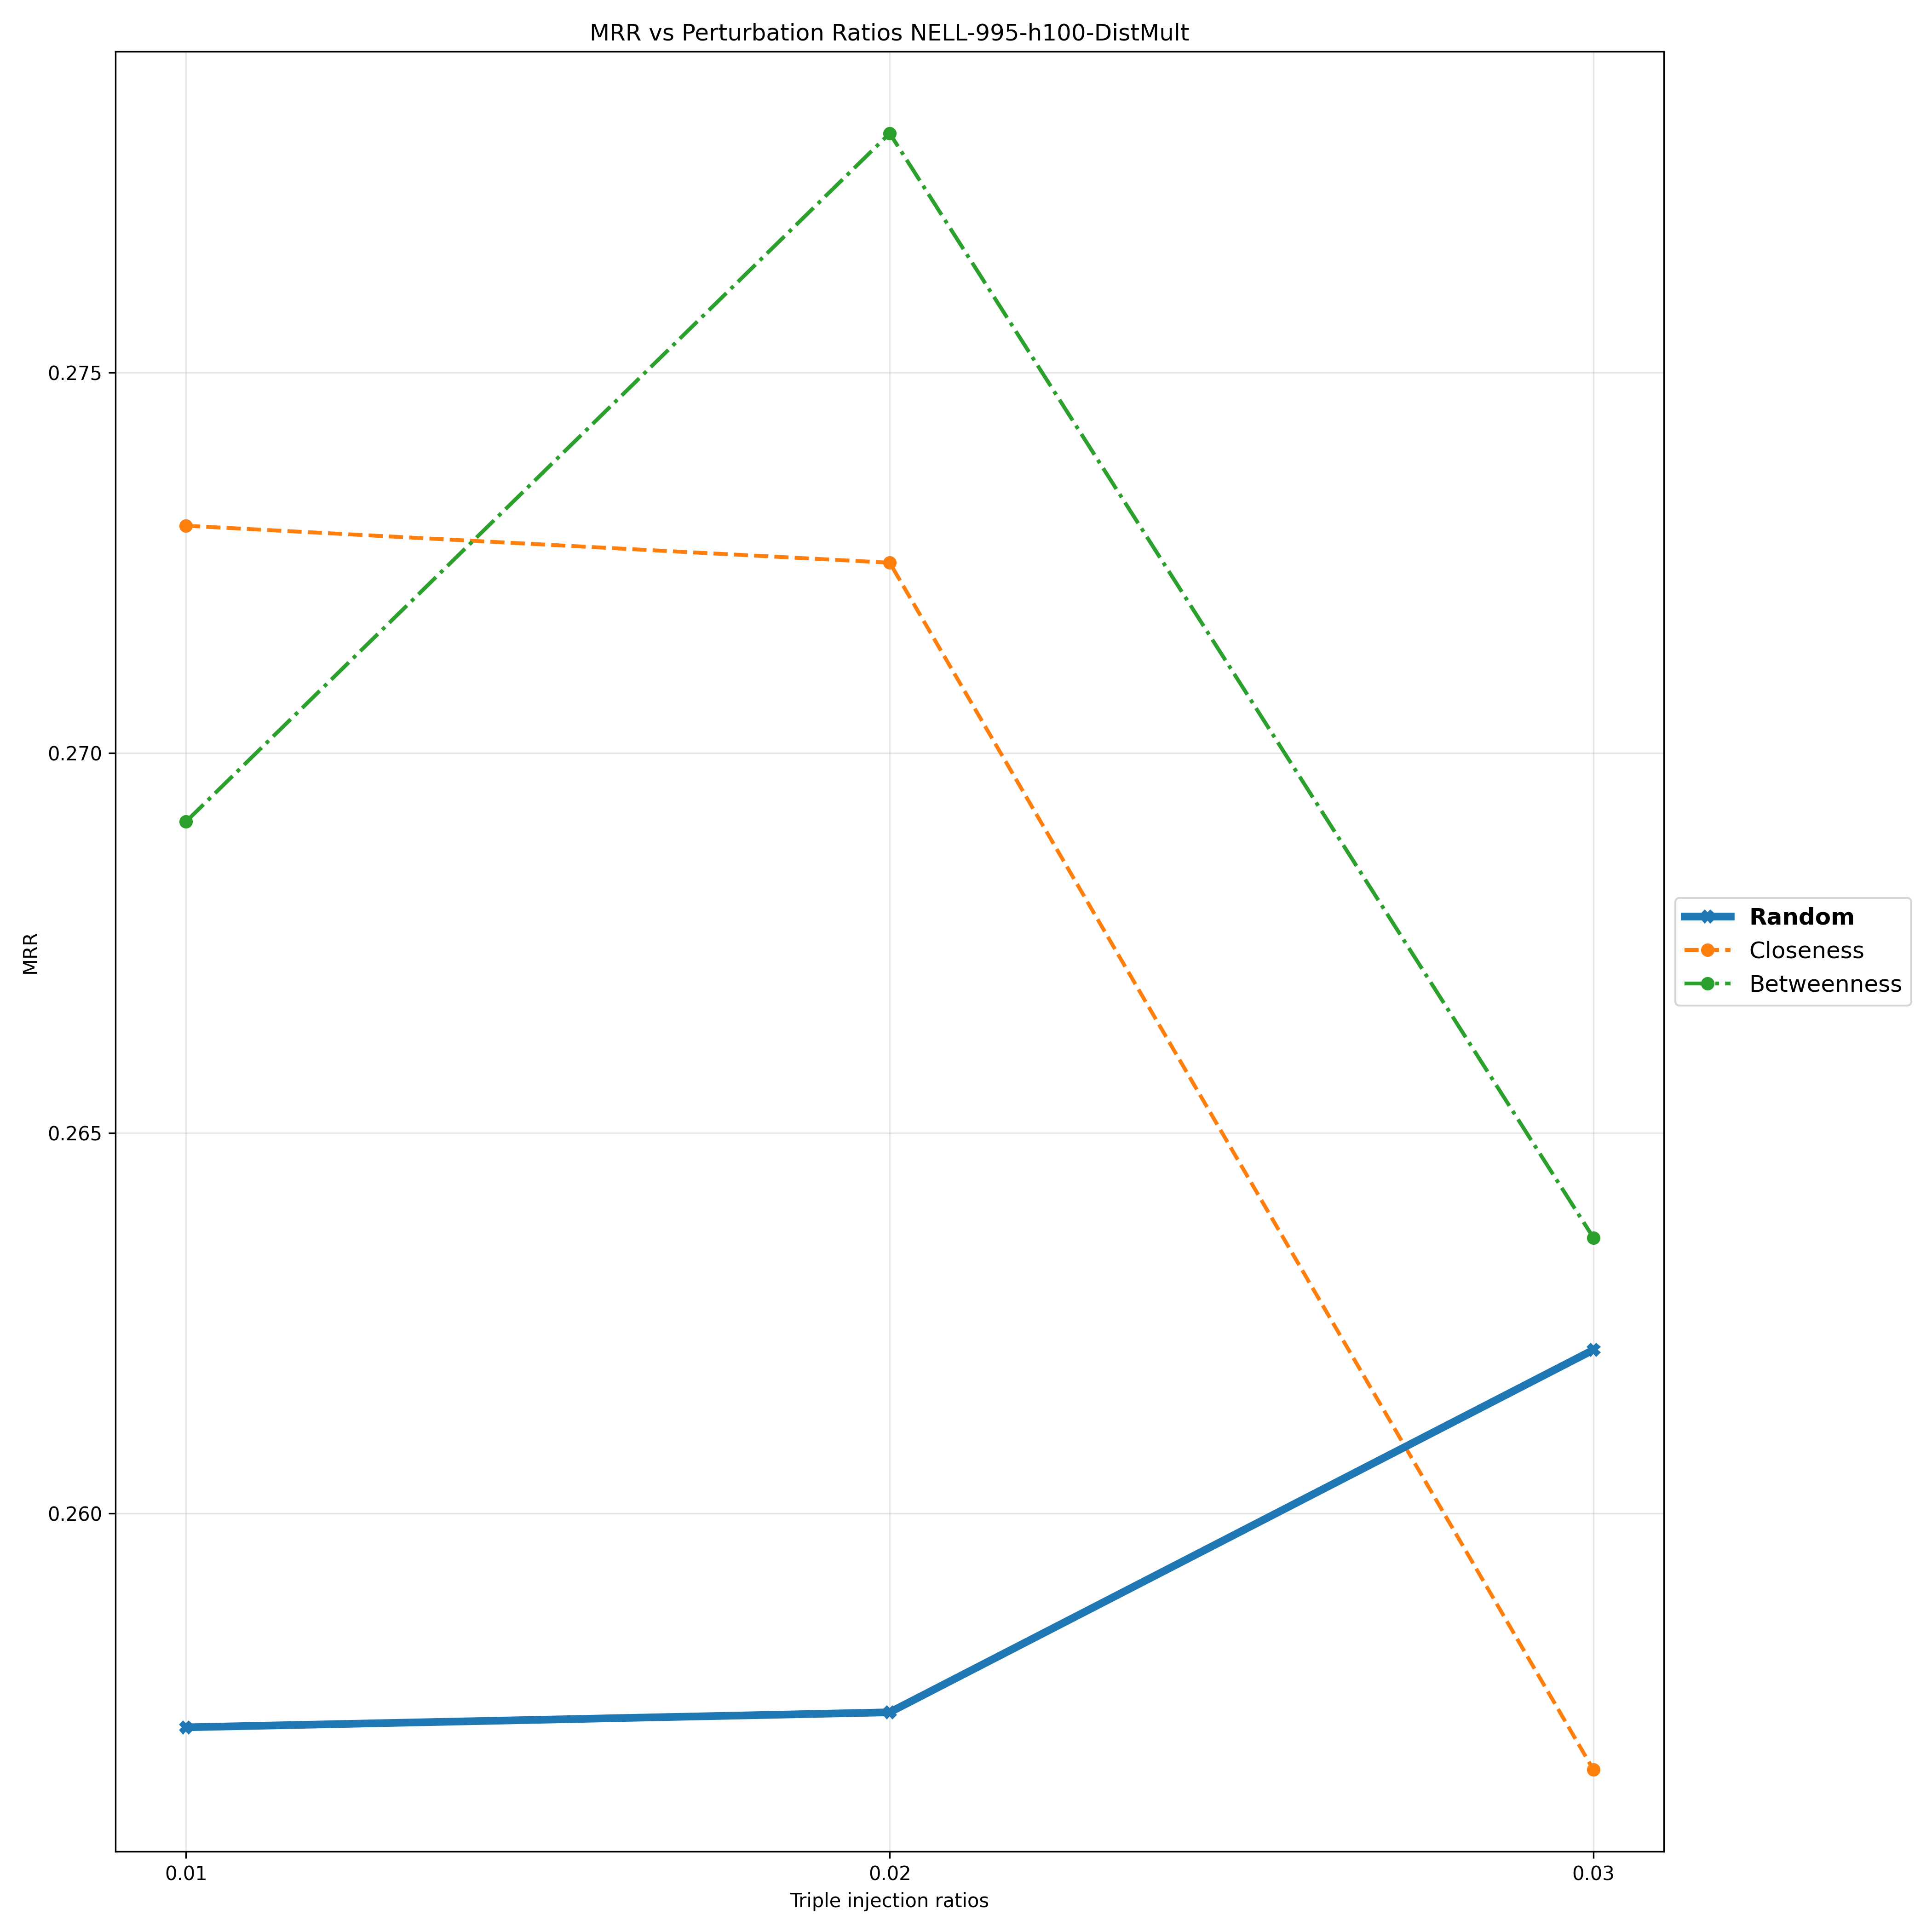

Data behind this chart, as committed beside it:
Triple Injection Ratios, 0.01, 0.02, 0.03
Random, 0.2572, 0.2574, 0.2622
Closeness, 0.273, 0.2725, 0.2566
Betweenness, 0.2691, 0.2781, 0.2636
